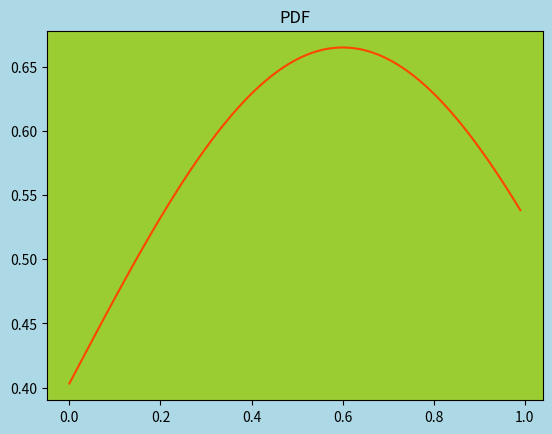

Source code (Python):
import random
import numpy
import numpy as np
from matplotlib import pyplot as plt
from scipy import stats

# Gamble

# Parameters

# Initial Bankroll
bankroll = 1

# Probability
p = 0.6
q = 1 - p

# uncertainty
# suppose the probablity of winning is a normal distribution with mean 'p' and std deviation 's'
s = 0.6

# c fractional kelly
c = 0.5

# Increase factor
b = 1

#  Number of rounds to play
num_rounds = 100

# distribution
norm = stats.norm(loc=p,scale=s)

x=np.arange(0, 1, 0.01)
#对于每个x，生成标准正态分布的概率密度y
y=norm.pdf(x)

plt.figure(facecolor='lightblue')
plt.plot(x,y,color='orangered')
ax=plt.gca()
ax.set_facecolor("yellowgreen")
ax.set_title("PDF")
plt.show()

info = {
    "id": 0,
    "p": p,
    "q": q,
    "b": b,
    "s": s,
    "num_rounds": num_rounds,
}

print("game info:", info)
print("num_rounds:", num_rounds)


def gamble_function(money_in_bet, info):
    this_p = np.random.normal(p, s)
    # print("this_p:", this_p)
    this_p = min(1, max(0, this_p))

    if random.random() < this_p:
        return (1 + info["b"]) * money_in_bet
    else:
        return 0


def decision_function(history_data, info):
    return c * (info["p"] + (info["p"] - 1) / info["b"])


def ending_condition_function(history_data, info):
    return len(history_data) >= info["num_rounds"] or (len(history_data) != 0 and history_data[-1][3] <= 0)


def calc_plot(bankroll_history_of_different_games):
    # calculate the wanted E[log(X+1)]
    print("\n============\ncalculation & theoretical result:")
    pi = info["p"] + (info["p"] - 1) / info["b"]
    print("pi:", pi)

    E = p * numpy.log(1 + pi * b) + q * numpy.log(1 - pi)
    gr = numpy.exp(E) - 1

    print("E:", E)
    print("growth rate", gr)
    print("expected value:", bankroll * ((gr + 1) ** num_rounds))

    print("\n============\nexperiment result:")

    average_bankroll = numpy.mean(bankroll_history_of_different_games, axis=0)
    print("actual mean value:", average_bankroll[-1])

    actual_growth_rate = (average_bankroll[-1] / bankroll) ** (1 / num_rounds) - 1
    print("actual mean growth rate:", actual_growth_rate)

    # get the median of the results and the index of the median
    final_bankroll = [x[-1] for x in bankroll_history_of_different_games]
    median_bankroll = numpy.median(final_bankroll)
    print("median bankroll:", median_bankroll)
    median_growth_rate = (median_bankroll / bankroll) ** (1 / num_rounds) - 1
    print("median growth rate:", median_growth_rate)

    median_index = final_bankroll.index(median_bankroll)
    print("median index:", median_index)

    # plot

    x = [x for x in range(len(bankroll_history_of_different_games[-1]))]

    fig, ax = plt.subplots()

    # for i in range(len(bankroll_history_of_different_games)):
    for i in range(20):
        ax.plot(x, bankroll_history_of_different_games[i], alpha=0.3)
        # ax.plot(x, (bankroll_history_of_different_games[i]), label='Data ' + str(i))

    # get the average of the bankroll history

    # print(average_bankroll)
    ax.plot(x, average_bankroll, label='Average', color='red', linestyle='--', linewidth=2)

    # draw the median line
    ax.plot(x, bankroll_history_of_different_games[median_index], color='blue', label='Median',
            linewidth=2)

    # q1,q3
    q1, q3 = numpy.percentile(final_bankroll, 25), numpy.percentile(final_bankroll, 75)
    q1_index, q3_index = final_bankroll.index(q1), final_bankroll.index(q3)
    print("q1:", q1)
    print("q1 index:", q1_index)
    print("q3:", q3)
    print("q3 index:", q3_index)

    ax.plot(x, bankroll_history_of_different_games[q1_index], color='green', label='Q1',
            linewidth=2)
    ax.plot(x, bankroll_history_of_different_games[q3_index], color='orange', label='Q3',
            linewidth=2)

    # y label
    ax.set_ylabel('log10(bankroll)')

    # y axis label
    ax.set_xlabel('rounds')
    ax.set_ylabel('log10(bankroll)')

    ax.set_yscale('log')

    ax.legend()

    ax.grid(True)

    # set the picture size
    fig.set_size_inches(10, 5)

    # set the title
    pi = c * (info["p"] + (info["p"] - 1) / info["b"])
    plt.title("p = %.1f, b = %.1f,$\sigma = %.2f$, $\pi$ = %.1f" % (p, b, s, pi))

    plt.savefig("figure2.png")
